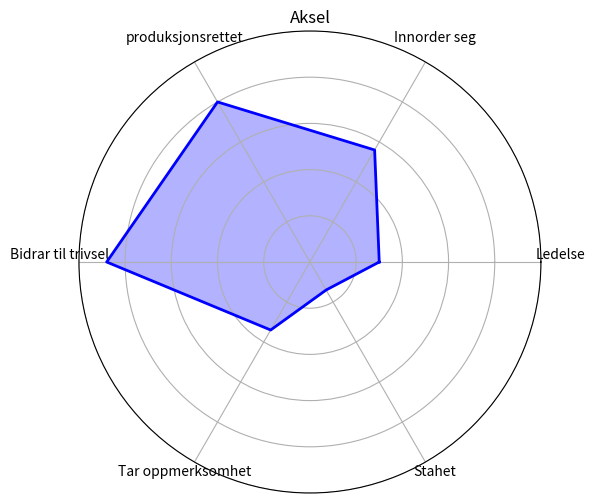
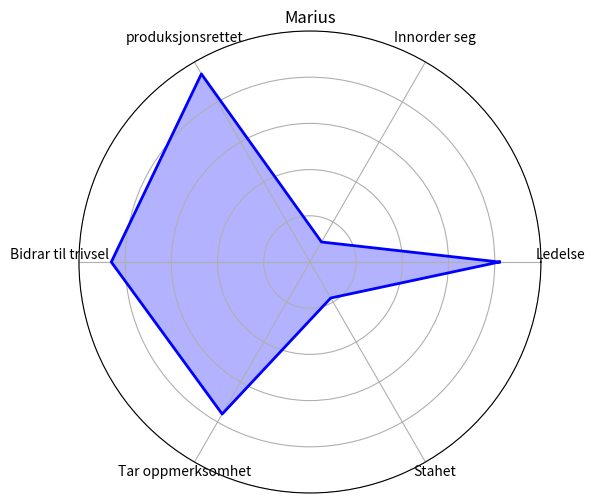
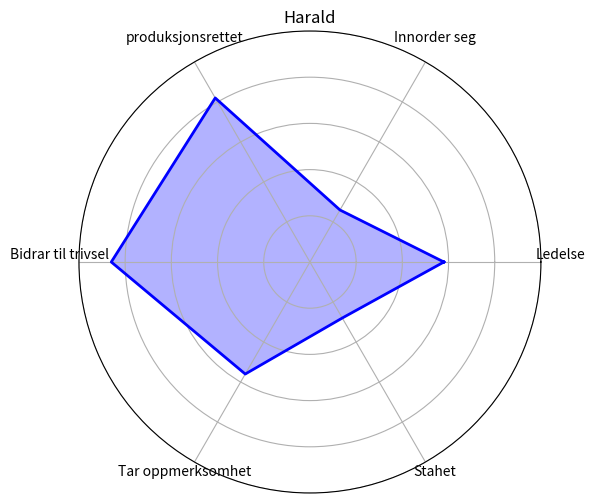
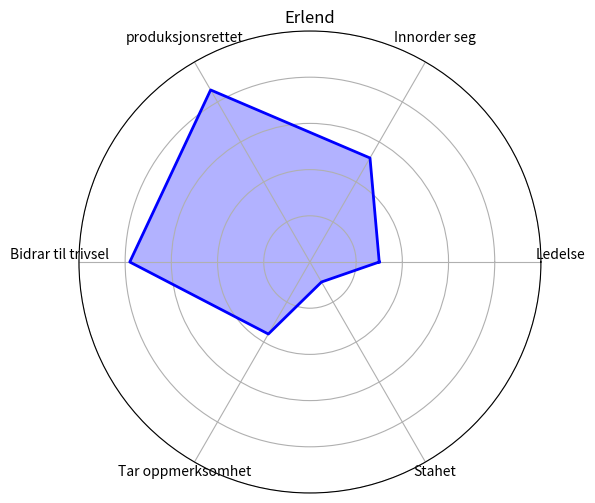
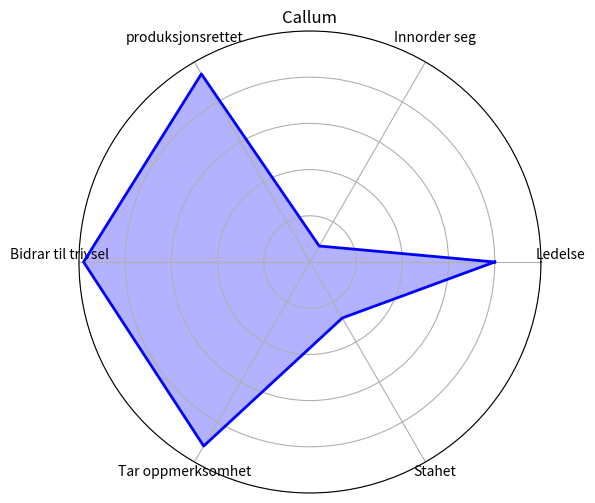
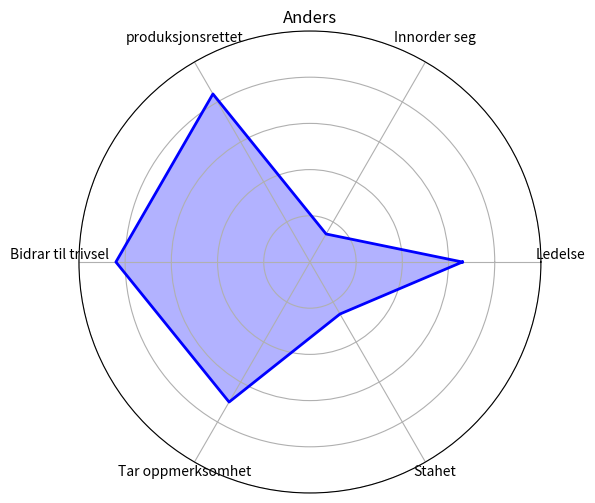
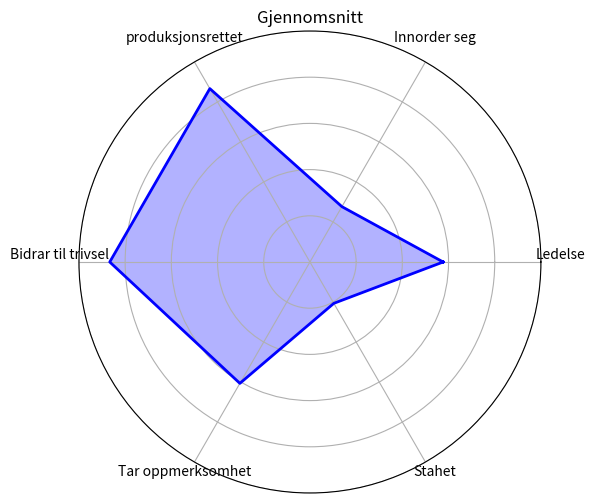

The matplotlib source for these figures, in order:
import matplotlib.pyplot as plt
import numpy as np


def plot_spider_chart(labels, values, title="Spider Diagram"):
    # Ensure values are in range [0,1] and close the loop
    values = np.append(values, values[0])
    labels = np.append(labels, labels[0])

    # Compute angles for each axis
    angles = np.linspace(0, 2 * np.pi, len(labels), endpoint=True)

    # Create the radar chart
    fig, ax = plt.subplots(figsize=(6, 6), subplot_kw=dict(polar=True))
    ax.fill(angles, values, color='b', alpha=0.3)  # Fill area
    ax.plot(angles, values, color='b', linewidth=2)  # Outline

    # Set labels and format chart
    ax.set_xticks(angles[:-1])
    ax.set_xticklabels(labels[:-1], fontsize=10, va='bottom', position=(0.00001, 0.00001))
    ax.set_ylim(0, 50)
    ax.set_yticklabels([])  # Hide radial labels

    # Add title
    plt.title(title)

    # Show the plot
    plt.show()


# Aksel
labels = ["Ledelse", "Innorder seg", "produksjonsrettet", "Bidrar til trivsel", "Tar oppmerksomhet", "Stahet"]
values = [15, 28, 40, 44, 17, 7]
plot_spider_chart(labels, values, title="Aksel")

# Marius
values = [41, 5, 47, 43, 38, 9]
plot_spider_chart(labels, values, title="Marius")

# Harald
values = [29, 13, 41, 43, 28, 14]
plot_spider_chart(labels, values, title="Harald")

# Erlend
values = [15, 26, 43, 39, 18, 5]
plot_spider_chart(labels, values, title="Erlend")

# Callum
values = [40, 4, 47, 49, 46, 14]
plot_spider_chart(labels, values, title="Callum")

# Anders
values = [33, 7, 42, 42, 35, 13]
plot_spider_chart(labels, values, title="Anders")


aksel_ark = np.array([
    [2, 8, 5, 3, 7, 6],
    [2, 0, 0, 1, 0, 0],
    [6, 8, 8, 8, 8, 8],
    [7, 7, 8, 7, 8, 7],
    [3, 7, 6, 5, 8, 6],
    [1, 0, 0, 0, 0, 0]
])

marius_ark = np.array([
    [3, 5, 5, 3, 7, 3],
    [5, 0, 2, 5, 0, 0],
    [9, 9, 9, 9, 9, 9],
    [9, 9, 9, 9, 9, 9],
    [4, 7, 4, 4, 8, 6],
    [0, 3, 0, 0, 3, 3]
])

harald_ark = np.array([
    [3, 5, 4, 3, 4, 5],
    [5, 1, 1, 5, 1, 2],
    [6, 7, 7, 6, 7, 6],
    [7, 7, 7, 7, 8, 7],
    [3, 6, 6, 3, 7, 6],
    [1, 2, 5, 1, 4, 2]
])

erlend_ark = np.array([
    [3, 7, 5, 3, 7, 8],
    [6, 2, 4, 6, 1, 2],
    [5, 8, 6, 6, 8, 8],
    [8 ,7, 7, 6, 9, 7],
    [2, 7, 5, 2, 8, 6],
    [4, 2, 4, 4, 3, 2]
])

callum_ark = np.array([
    [4, 8, 6, 3, 7, 7],
    [4, 2, 4, 3, 2, 3],
    [8, 7, 7, 8, 7, 7],
    [7, 7, 6, 6, 7, 6],
    [3, 5, 3, 2, 7, 5],
    [1, 0, 3, 0, 2, 0]
])

anders_ark = np.array([
    [0, 8, 4, 0, 8, 4],
    [6, 0, 2, 6, 0, 0],
    [6, 8, 4, 6, 8, 4],
    [6, 6, 6, 4, 8, 6],
    [2, 6, 4, 2, 8, 6],
    [0, 2, 2, 0, 2, 6]
])


val = aksel_ark + marius_ark + harald_ark + erlend_ark + callum_ark + anders_ark
average = (aksel_ark + marius_ark + harald_ark + erlend_ark + callum_ark + anders_ark)/6
aaa = np.sum(average, axis=1)
print(aaa)

plot_spider_chart(labels, aaa, title="Gjennomsnitt")